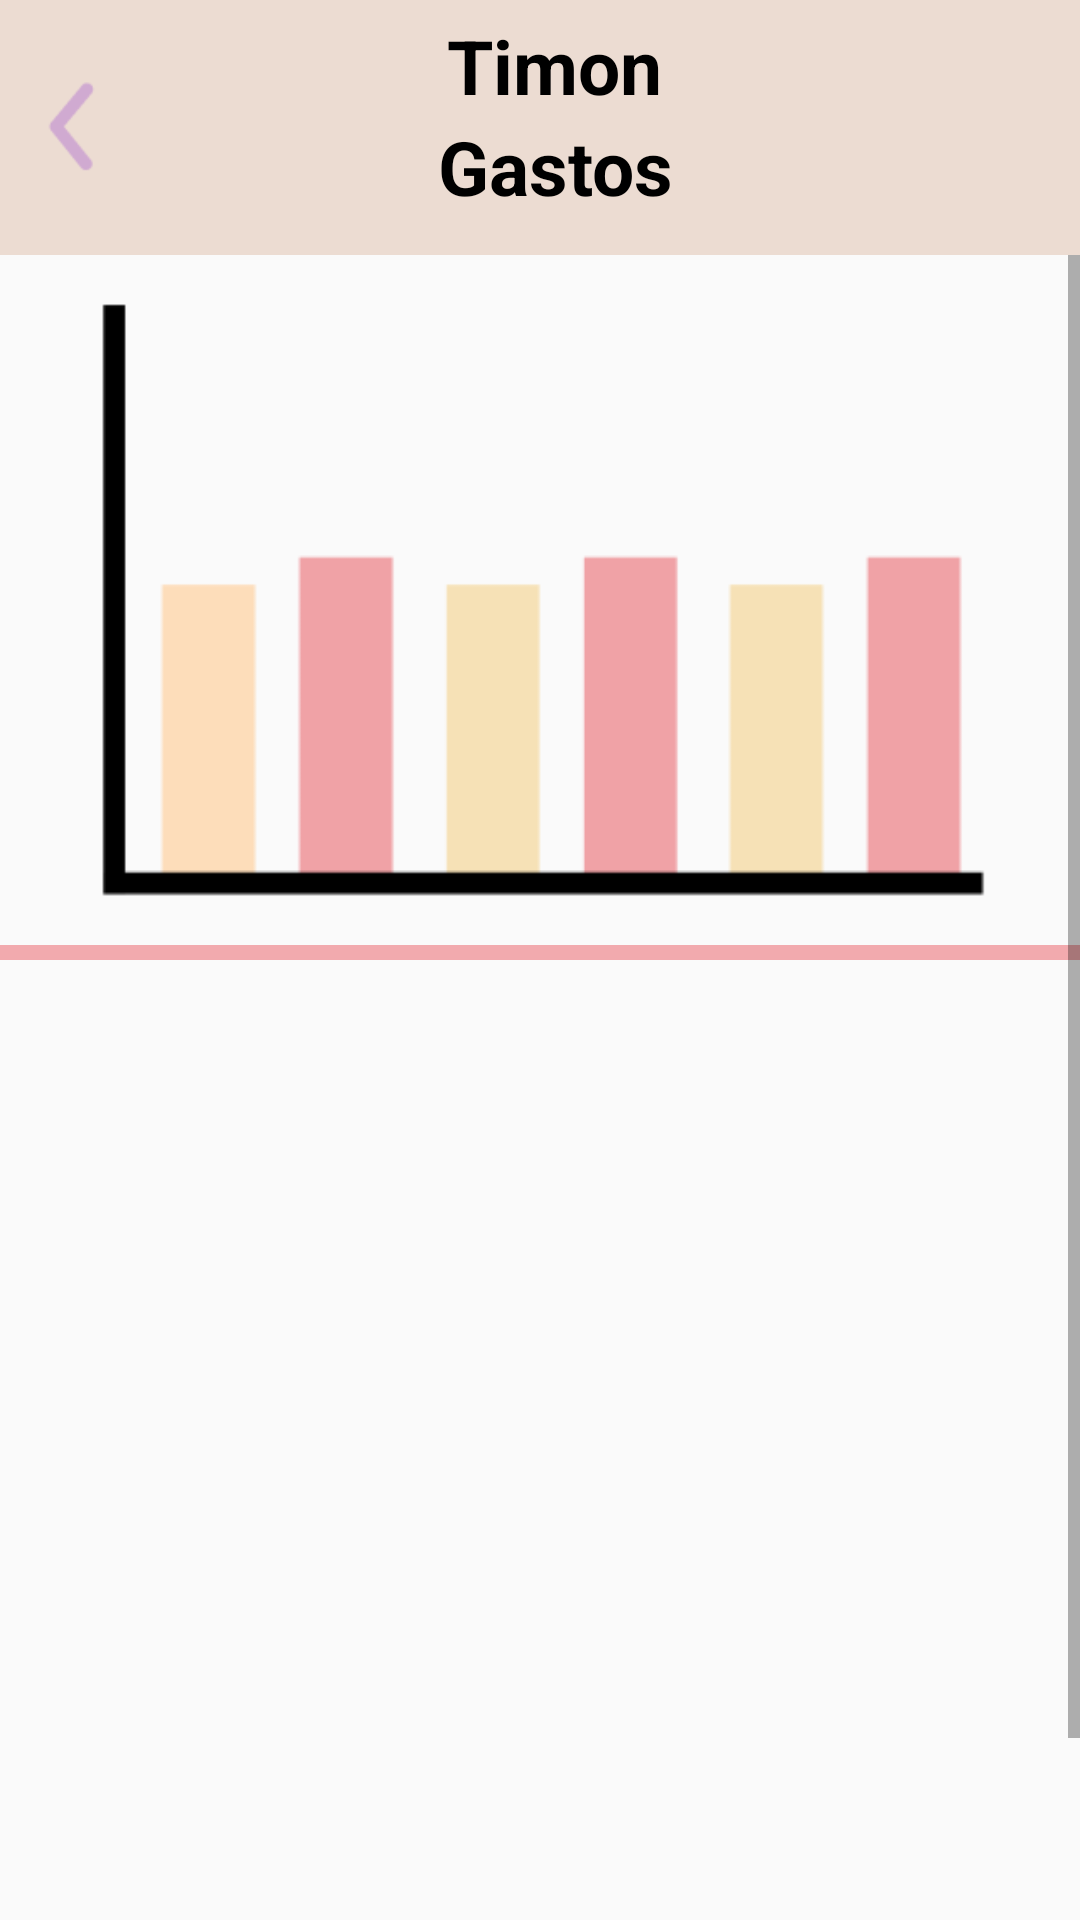

The Android layout XML behind this screen, and the referenced resources:
<!-- AndroidManifest.xml: application theme Theme.SeguimientoCuidadoMascotas -->
<!-- res/layout/activity_gastos.xml -->
<?xml version="1.0" encoding="utf-8"?>
<LinearLayout xmlns:android="http://schemas.android.com/apk/res/android"
    xmlns:app="http://schemas.android.com/apk/res-auto"
    xmlns:tools="http://schemas.android.com/tools"
    android:layout_width="match_parent"
    android:layout_height="match_parent"
    android:orientation="vertical"
    tools:context=".GastosActivity">

    <LinearLayout
        android:layout_width="match_parent"
        android:layout_height="85dp"
        android:background="@color/beige"
        android:orientation="horizontal">

        <ImageView
            android:id="@+id/back"
            android:layout_width="50dp"
            android:layout_height="70dp"
            android:layout_gravity="center"
            android:layout_marginVertical="20dp"
            android:src="@drawable/back" />

        <LinearLayout
            android:layout_width="match_parent"
            android:layout_height="match_parent"
            android:orientation="vertical">
            <TextView
                android:id="@+id/nombreMas"
                android:layout_width="wrap_content"
                android:layout_height="wrap_content"
                android:layout_gravity="center"
                android:paddingLeft="30dp"
                android:paddingRight="70dp"
                android:layout_marginTop="5dp"
                android:text="Timon"
                android:textColor="@color/black"
                android:textSize="25dp"
                android:textStyle="bold" />

            <TextView
                android:layout_width="match_parent"
                android:layout_height="wrap_content"
                android:gravity="center"
                android:paddingLeft="30dp"
                android:paddingRight="70dp"
                android:text="Gastos"
                android:textColor="@color/black"
                android:textSize="25dp"
                android:textStyle="bold" />

        </LinearLayout>


    </LinearLayout>
    <ScrollView
        android:layout_width="match_parent"
        android:layout_height="match_parent">

        <LinearLayout
            android:layout_width="match_parent"
            android:layout_height="match_parent"
            android:orientation="vertical">
            <ImageView
                android:id="@+id/imageM"
                android:layout_width="match_parent"
                android:layout_height="210dp"
                android:layout_marginVertical="10dp"
                android:src="@drawable/grafica" />
            <View
                android:layout_width="match_parent"
                android:layout_height="5dp"
                android:background="@color/rosaPastel" />
            <GridView
                android:id="@+id/gridCardiaca"
                android:layout_width="match_parent"
                android:layout_height="300dp"
                android:paddingHorizontal="6dp"
                android:layout_marginTop="10dp"/>

            <Button
                android:id="@+id/btn_añadir"
                android:layout_width="200dp"
                android:layout_height="wrap_content"
                android:layout_gravity="center"
                android:layout_marginTop="30dp"
                android:backgroundTint="@color/azulPastel"
                android:radius="8dp"
                android:text="Añadir datos"
                android:textColor="@color/black" />

        </LinearLayout>

    </ScrollView>





</LinearLayout>
<!-- resources referenced by this layout -->
<resources>
  <color name="azulPastel">#D0E9E9</color>
  <color name="beige">#ECDCD2</color>
  <color name="black">#FF000000</color>
  <color name="rosaPastel">#F2AAAE</color>
  <!-- drawable back: png bitmap (drawable-hdpi, 947 bytes) -->
  <!-- drawable grafica: png bitmap (drawable-hdpi, 1639 bytes) -->
  <style name="Theme.SeguimientoCuidadoMascotas" parent="Theme.AppCompat.DayNight.NoActionBar">
          
          <item name="colorPrimary">@color/azulPastel</item>
          <item name="colorPrimaryVariant">@color/moradoPastel</item>
          <item name="colorOnPrimary">@color/white</item>
          
          <item name="colorSecondary">@color/teal_200</item>
          <item name="colorSecondaryVariant">@color/teal_700</item>
          <item name="colorOnSecondary">@color/black</item>
          
          <item name="android:statusBarColor">?attr/colorPrimaryVariant</item>
          
      </style>
  <color name="moradoPastel">#D0AAD1</color>
  <color name="white">#FFFFFFFF</color>
  <color name="teal_200">#FF03DAC5</color>
  <color name="teal_700">#FF018786</color>
</resources>
